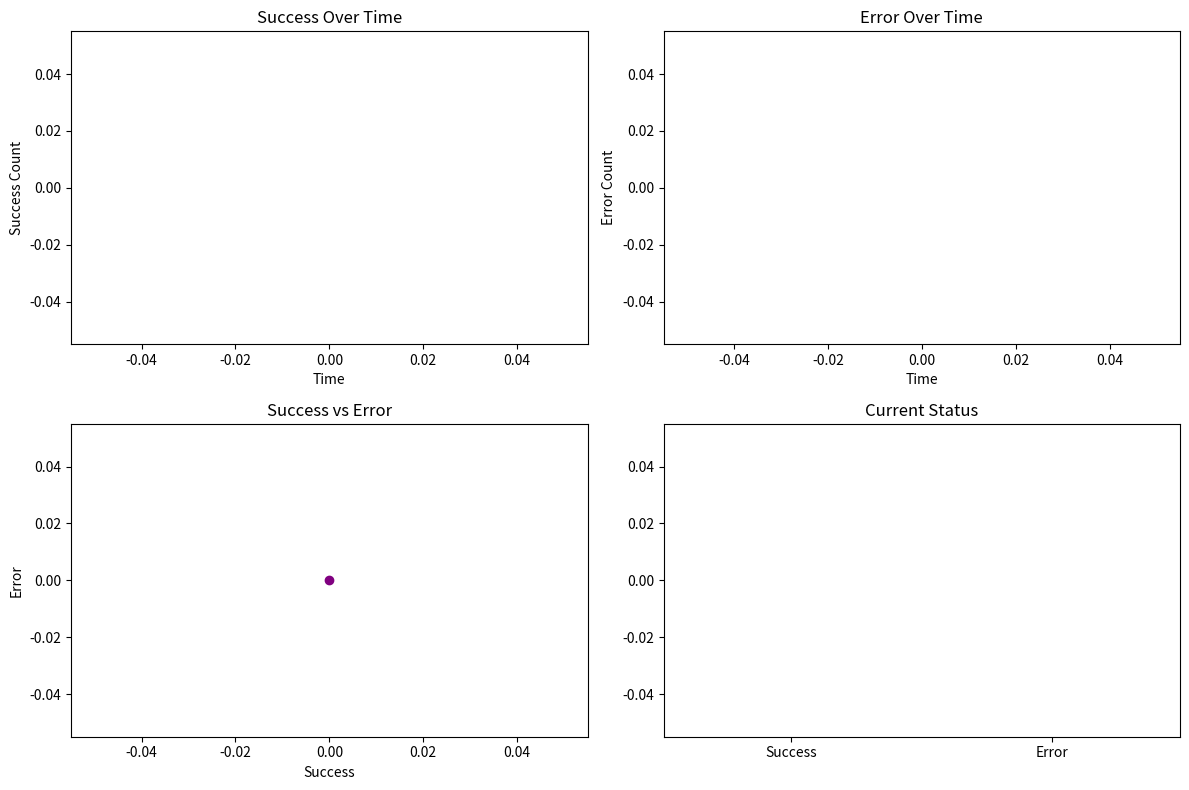

Source code (Python): (Note: this script raises an exception after producing the figure.)
import time
import matplotlib.pyplot as plt

error = 0
success = 0

def loadFile(path):
    with open(path, "r") as file:
        for f in file:
            yield f

# --- Data arrays ---
success_list = []
error_list = []
time_steps = []

# --- Live dashboard setup ---
plt.ion()
fig, axs = plt.subplots(2, 2, figsize=(12, 8))

# 1. Success over time
line_success, = axs[0, 0].plot([], [], color="green")
axs[0, 0].set_title("Success Over Time")
axs[0, 0].set_xlabel("Time")
axs[0, 0].set_ylabel("Success Count")

# 2. Error over time
line_error, = axs[0, 1].plot([], [], color="red")
axs[0, 1].set_title("Error Over Time")
axs[0, 1].set_xlabel("Time")
axs[0, 1].set_ylabel("Error Count")

# 3. Scatter plot
scatter = axs[1, 0].scatter(success, error, color='purple')
axs[1, 0].set_title("Success vs Error")
axs[1, 0].set_xlabel("Success")
axs[1, 0].set_ylabel("Error")

# 4. Bar chart
bar_success = axs[1, 1].bar(["Success", "Error"], [success, error], color=["green", "red"])
axs[1, 1].set_title("Current Status")

plt.tight_layout()

# --- Streaming loop ---
step = 0

for line in loadFile("log-data.txt"):
    content = line.lower()
    time.sleep(0.1)

    if "error" in content:
        error += 1
    elif "success" in content:
        success += 1

    step += 1
    time_steps.append(step)
    success_list.append(success)
    error_list.append(error)

    print(f"Success:{success}, Errors:{error}")

    # --- Update Line Charts ---
    line_success.set_data(time_steps, success_list)
    line_error.set_data(time_steps, error_list)

    axs[0, 0].relim(); axs[0, 0].autoscale_view()
    axs[0, 1].relim(); axs[0, 1].autoscale_view()

    # --- Update Scatter Chart ---
    scatter.set_offsets([[success, error]])

    # --- Update Bar Chart ---
    axs[1, 1].clear()
    axs[1, 1].bar(["Success", "Error"], [success, error], color=["green", "red"])
    axs[1, 1].set_title("Current Status")

    # Refresh dashboard
    plt.draw()
    plt.pause(0.01)

plt.ioff()
plt.show()
